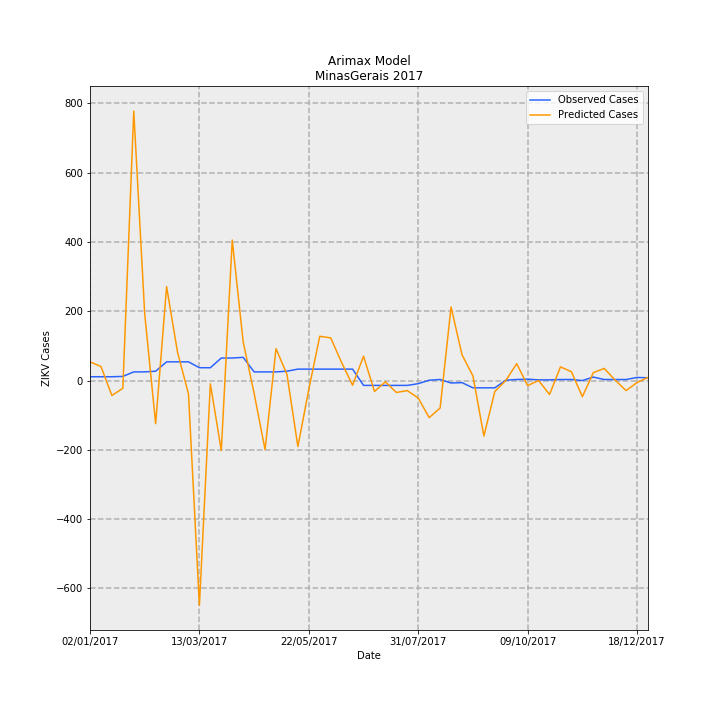

The data file committed next to this chart (first rows):
Date, predictions_incidence, observed_incidence, Predicted Cases, Observed Cases, error
02/01/2017, 0.256, 0.05208, 54.07, 11.0, -43.07
09/01/2017, 0.1919, 0.05208, 40.52, 11.0, -29.52
16/01/2017, -0.2039, 0.05208, -43.07, 11.0, 54.07
23/01/2017, -0.1055, 0.05682, -22.28, 12, 34.28
30/01/2017, 3.682, 0.1184, 777.6, 25, -752.6
06/02/2017, 0.9107, 0.1184, 192.3, 25, -167.3
13/02/2017, -0.5893, 0.1278, -124.5, 27.0, 151.5
20/02/2017, 1.283, 0.2557, 271, 54.0, -217
27/02/2017, 0.3871, 0.2557, 81.76, 54.0, -27.76
06/03/2017, -0.1824, 0.2557, -38.52, 54.0, 92.52
13/03/2017, -3.071, 0.1752, -648.6, 37, 685.6
20/03/2017, -0.0439, 0.1752, -9.272, 37, 46.27
27/03/2017, -0.9565, 0.3078, -202, 65.0, 267
03/04/2017, 1.92, 0.3078, 405.5, 65.0, -340.5
10/04/2017, 0.5286, 0.3172, 111.6, 67.0, -44.64
17/04/2017, -0.1749, 0.1184, -36.93, 25, 61.93
24/04/2017, -0.9448, 0.1184, -199.5, 25, 224.5
01/05/2017, 0.436, 0.1184, 92.07, 25, -67.07
08/05/2017, 0.08407, 0.1278, 17.76, 27.0, 9.244
15/05/2017, -0.902, 0.1563, -190.5, 33.0, 223.5
22/05/2017, -0.1196, 0.1563, -25.26, 33.0, 58.26
29/05/2017, 0.6055, 0.1563, 127.9, 33.0, -94.87
05/06/2017, 0.5832, 0.1563, 123.2, 33.0, -90.16
12/06/2017, 0.2448, 0.1563, 51.7, 33.0, -18.7
19/06/2017, -0.06418, 0.1563, -13.55, 33.0, 46.55
26/06/2017, 0.3329, -0.06629, 70.31, -14.0, -84.31
03/07/2017, -0.1488, -0.06629, -31.43, -14.0, 17.43
10/07/2017, -0.01689, -0.06629, -3.568, -14.0, -10.43
17/07/2017, -0.1628, -0.06629, -34.39, -14.0, 20.39
24/07/2017, -0.137, -0.06629, -28.94, -14.0, 14.94
31/07/2017, -0.2398, -0.04261, -50.65, -9, 41.65
07/08/2017, -0.5065, 0.004735, -107, 1, 108
14/08/2017, -0.3756, 0.0142, -79.33, 3, 82.33
21/08/2017, 1.006, -0.03314, 212.4, -7.0, -219.4
28/08/2017, 0.3526, -0.02841, 74.46, -6, -80.46
04/09/2017, 0.06227, -0.09943, 13.15, -21.0, -34.15
11/09/2017, -0.758, -0.09943, -160.1, -21.0, 139.1
18/09/2017, -0.1496, -0.09943, -31.59, -21.0, 10.59
25/09/2017, 0.0008371, 0.004735, 0.1768, 1, 0.8232
02/10/2017, 0.2305, 0.0142, 48.68, 3, -45.68
09/10/2017, -0.06917, 0.01894, -14.61, 4, 18.61
16/10/2017, 0.001761, 0.00947, 0.372, 2, 1.628
23/10/2017, -0.1909, 0.00947, -40.32, 2, 42.32
30/10/2017, 0.1869, 0.0142, 39.47, 3, -36.47
06/11/2017, 0.1203, 0.0142, 25.41, 3, -22.41
13/11/2017, -0.2206, 0.0, -46.58, 0.0, 46.58
20/11/2017, 0.108, 0.04735, 22.8, 10, -12.8
27/11/2017, 0.1656, 0.0142, 34.97, 3, -31.97
04/12/2017, 0.005243, 0.0142, 1.107, 3, 1.893
11/12/2017, -0.1366, 0.0142, -28.85, 3, 31.85
18/12/2017, -0.02753, 0.04261, -5.814, 9, 14.81
25/12/2017, 0.0437, 0.03788, 9.229, 8, -1.229
